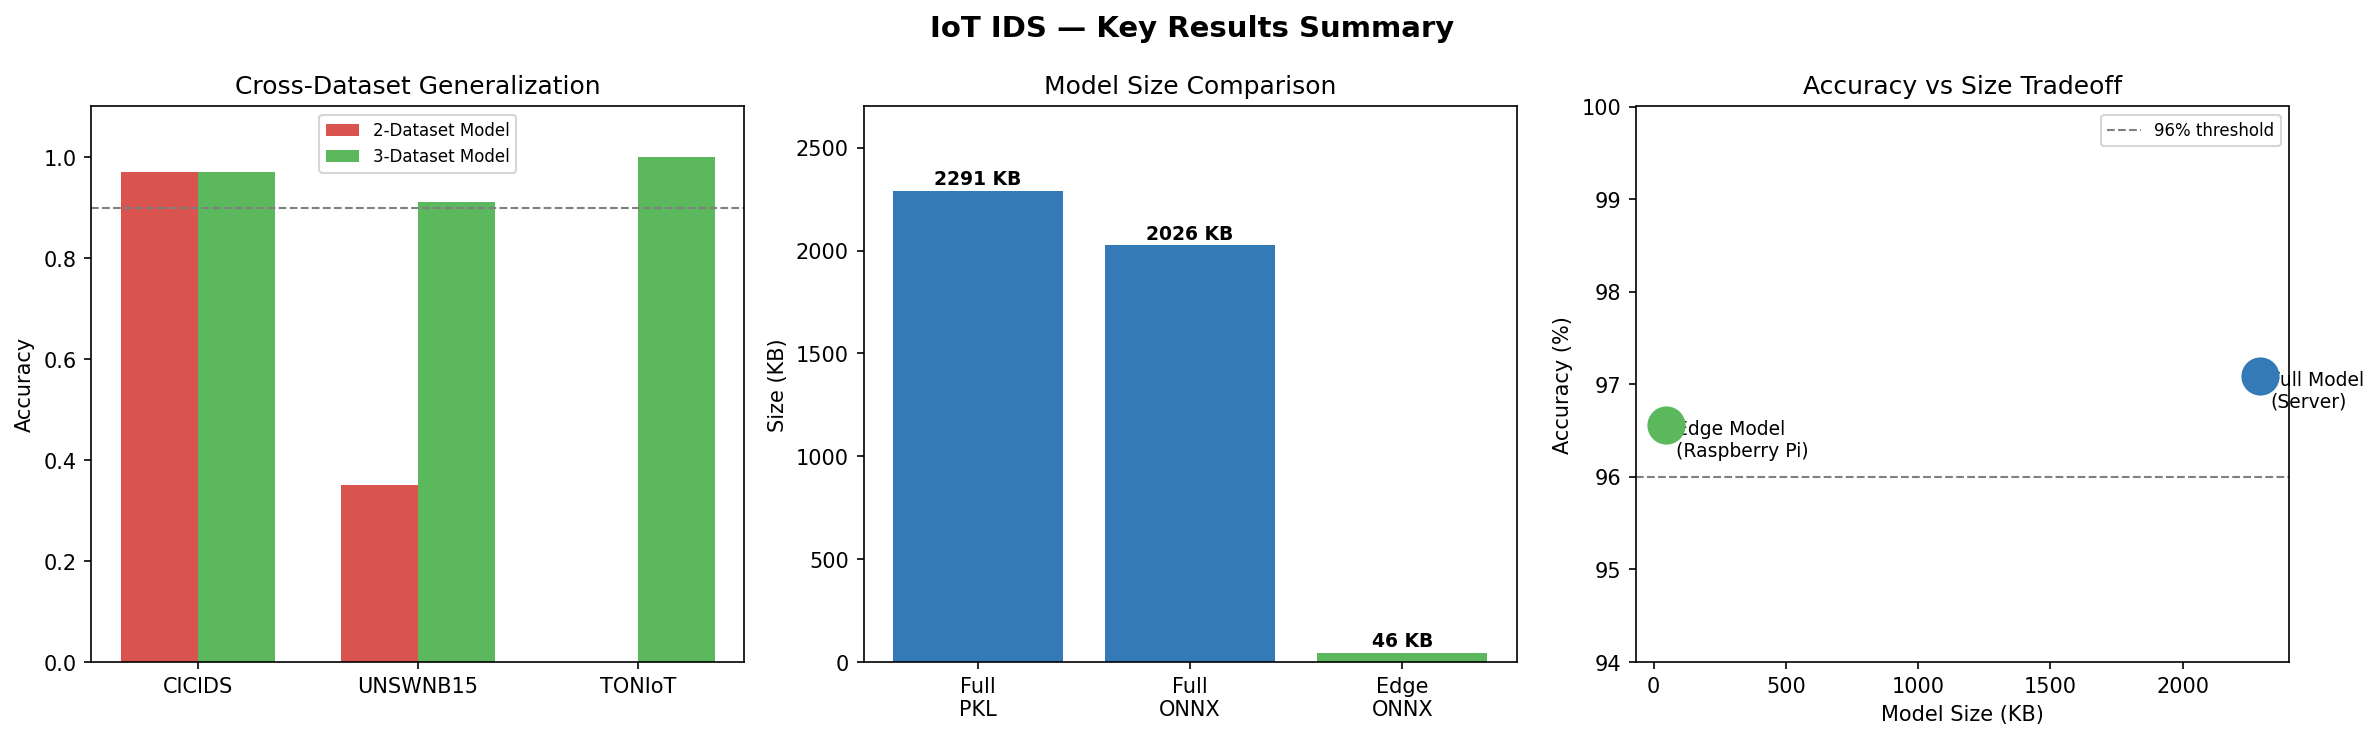

Values plotted in this chart, from the file beside it:
Experiment, Accuracy, F1_Attack, Model_Size_KB, Features
Individual — CICIDS2017, 0.99, 0.99, , 78
Individual — Bot-IoT, 0.98, 0.99, , 16
Unified-2 — CICIDS test, 0.97, 0.98, 2291, 12
Unified-2 — UNSWNB15 (unseen), 0.35, 0.0, 2291, 12
Unified-3 — CICIDS test, 0.97, 0.98, 2291, 12
Unified-3 — UNSWNB15 test, 0.91, 0.94, 2291, 12
Unified-3 — TONIoT test, 1.0, 1.0, 2291, 12
Unified-3 — UNSWNB15 full, 0.93, 0.95, 2291, 12
Edge ONNX — Combined test, 0.9656, 0.9787, 45.8, 12
